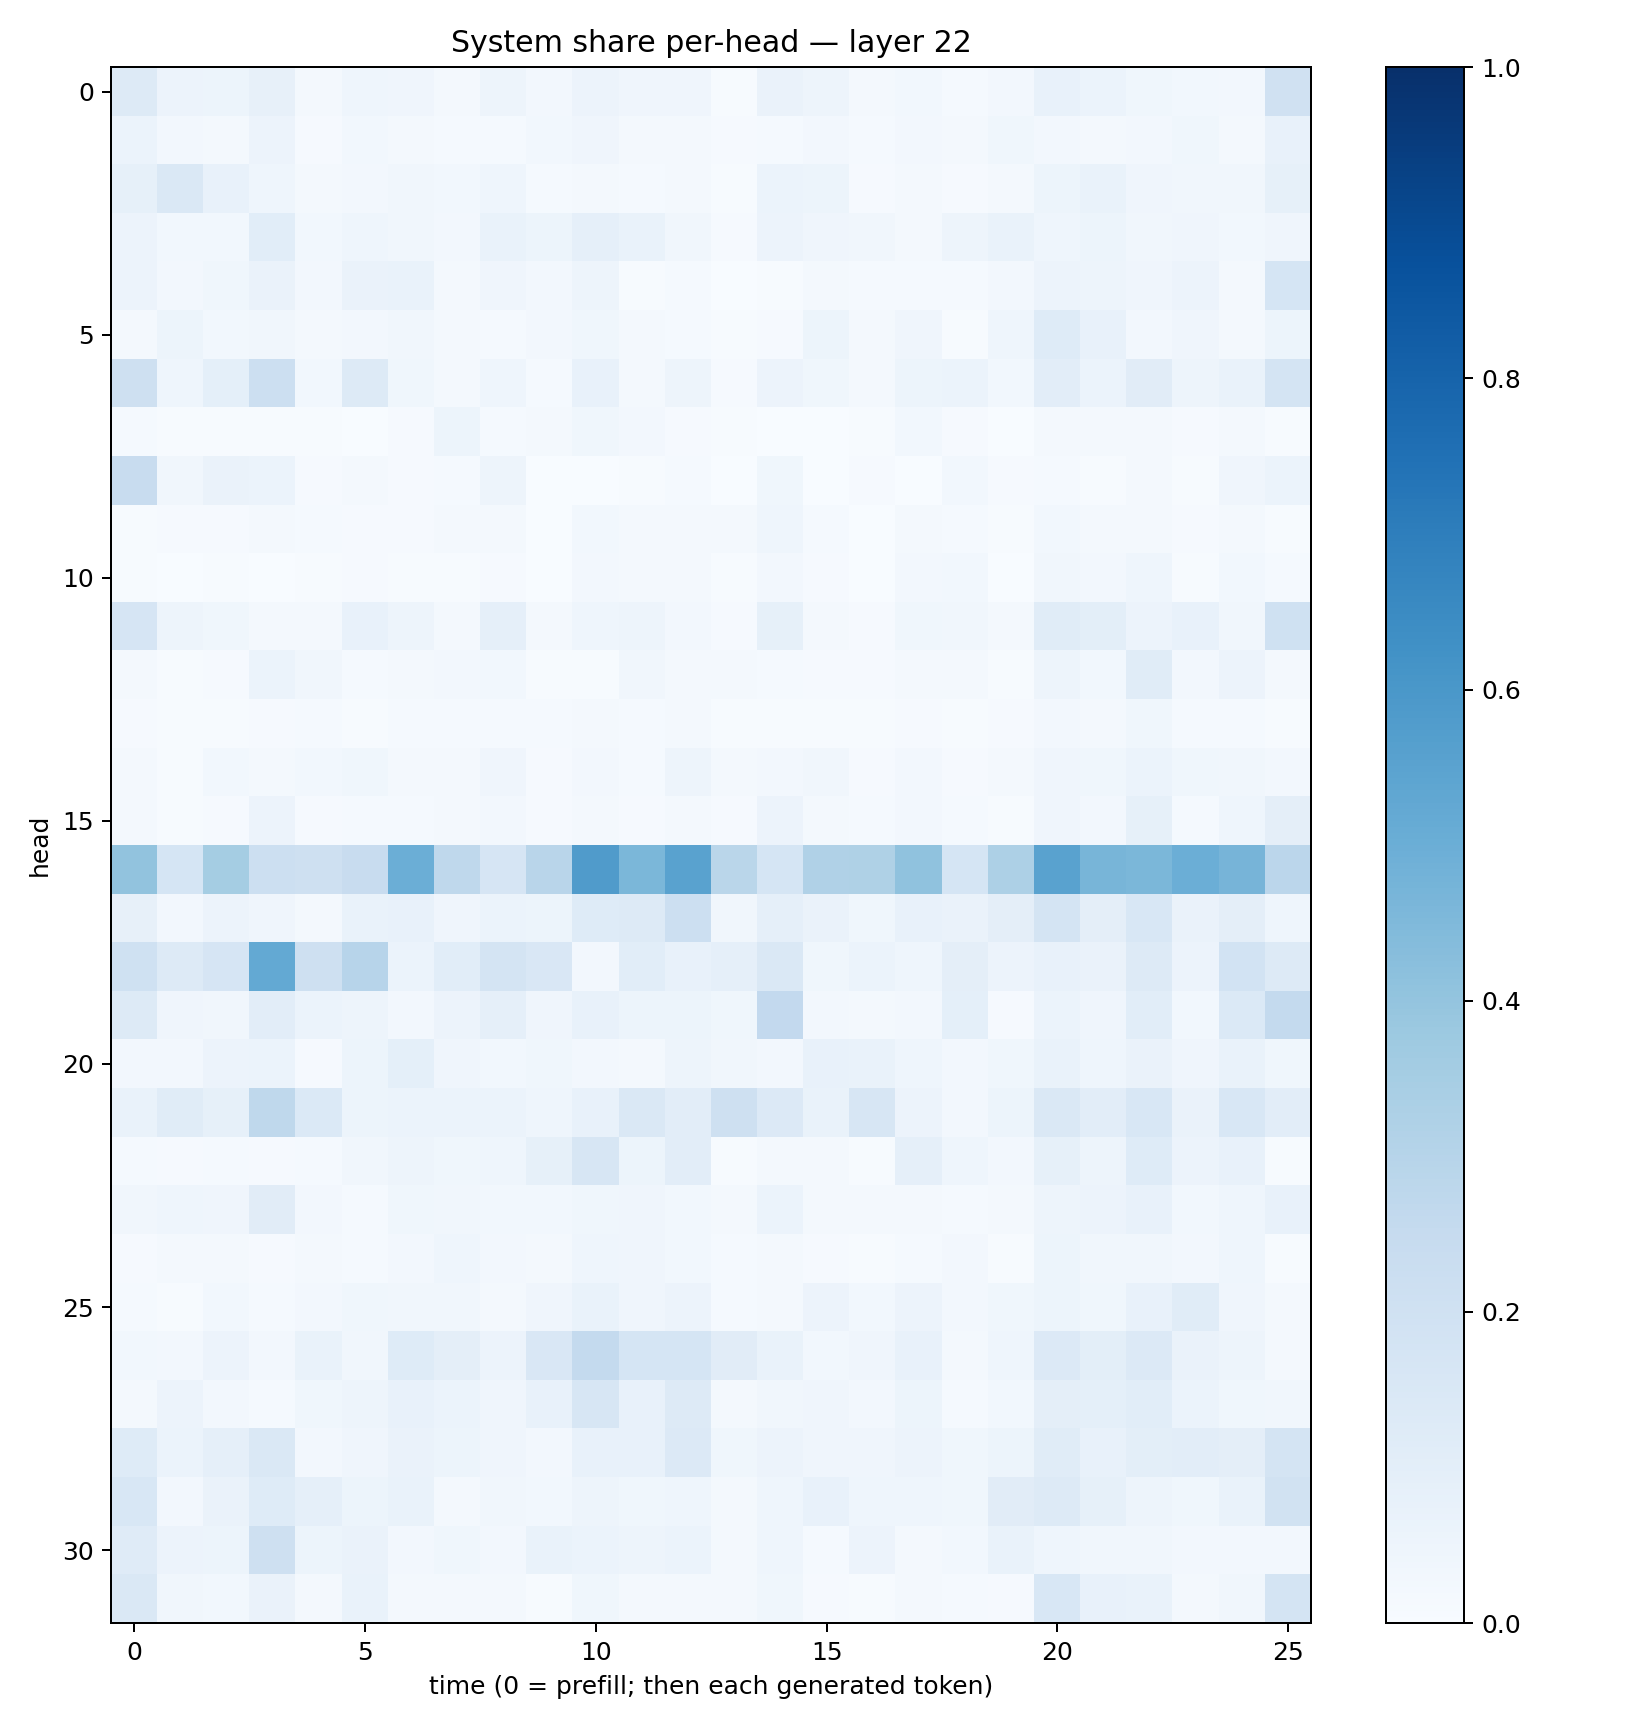

Values plotted in this chart, from the file beside it:
0.12608783, 0.05695943, 0.053202696, 0.081701264, 0.022647217, 0.04439201, 0.039949834, 0.021502547, 0.049953096, 0.024371192, 0.05645144, 0.039661687, 0.04176411, 0.0055955388, 0.064427115, 0.050424907, 0.01589261, 0.03043465, 0.012980657, 0.026614083, 0.0764102, 0.058910336, 0.035968434, 0.029465286
0.05967, 0.0239, 0.02069, 0.05835, 0.01158, 0.02925, 0.02067, 0.01426, 0.01379, 0.02795, 0.04068, 0.02286, 0.02196, 0.01019, 0.01381, 0.02669, 0.01398, 0.02474, 0.01711, 0.03535, 0.0249, 0.01715, 0.02385, 0.03623
0.08525, 0.1464, 0.07081, 0.04302, 0.01848, 0.02734, 0.03418, 0.02756, 0.04677, 0.01533, 0.02164, 0.01384, 0.02185, 0.005829, 0.06032, 0.05345, 0.01157, 0.01781, 0.008687, 0.01883, 0.05114, 0.07002, 0.03917, 0.03231
0.05648, 0.02748, 0.0276, 0.1057, 0.02908, 0.04306, 0.03148, 0.02585, 0.06895, 0.0545, 0.08967, 0.06997, 0.03248, 0.00995, 0.05483, 0.04146, 0.03133, 0.02152, 0.04789, 0.06812, 0.04329, 0.05147, 0.03373, 0.03957
0.05668, 0.02625, 0.03808, 0.06353, 0.02657, 0.06261, 0.06874, 0.01923, 0.04066, 0.0241, 0.04922, 0.007133, 0.01239, 0.002397, 0.005541, 0.0219, 0.01505, 0.01261, 0.01549, 0.02679, 0.05835, 0.04951, 0.0397, 0.05512
0.01969, 0.05117, 0.0274, 0.03473, 0.02134, 0.02676, 0.03153, 0.0234, 0.01393, 0.02675, 0.0357, 0.01574, 0.0153, 0.005753, 0.008727, 0.05234, 0.01663, 0.03999, 0.004343, 0.04654, 0.122, 0.07074, 0.02715, 0.04126
0.2049, 0.04562, 0.09107, 0.2164, 0.03031, 0.1325, 0.03562, 0.02315, 0.04438, 0.01254, 0.07712, 0.02272, 0.05019, 0.009262, 0.0554, 0.03838, 0.01844, 0.0543, 0.06221, 0.03095, 0.1054, 0.06188, 0.1118, 0.05055
0.01301, 0.004816, 0.005445, 0.004233, 0.006014, 0.003669, 0.01127, 0.05127, 0.01421, 0.02342, 0.03532, 0.02349, 0.01043, 0.00465, 0.003331, 0.002527, 0.006287, 0.02773, 0.007934, 0.003171, 0.01632, 0.01936, 0.01738, 0.008163
0.2408, 0.03298, 0.06614, 0.05861, 0.008814, 0.01979, 0.01054, 0.01287, 0.04845, 0.002061, 0.002456, 0.007263, 0.01314, 0.003631, 0.03835, 0.003699, 0.01032, 0.002429, 0.03008, 0.01078, 0.01306, 0.006851, 0.01942, 0.005923
0.005062, 0.01033, 0.009498, 0.01866, 0.0149, 0.008408, 0.01116, 0.01824, 0.02034, 0.003181, 0.03004, 0.01881, 0.0157, 0.01585, 0.04562, 0.01287, 0.003349, 0.02251, 0.01455, 0.0065, 0.03081, 0.01915, 0.01642, 0.008097
0.004891, 0.002799, 0.007241, 0.001634, 0.006529, 0.008147, 0.004578, 0.004434, 0.01109, 0.003102, 0.02687, 0.02212, 0.01573, 0.006875, 0.02517, 0.01155, 0.00378, 0.0269, 0.03055, 0.003755, 0.03225, 0.02596, 0.04585, 0.006006
0.1666, 0.04832, 0.03775, 0.01911, 0.01626, 0.07611, 0.05072, 0.01671, 0.0893, 0.02323, 0.04631, 0.05053, 0.02449, 0.009281, 0.08222, 0.02029, 0.008759, 0.03585, 0.03237, 0.01856, 0.1172, 0.09976, 0.05726, 0.07802
0.02016, 0.004343, 0.01035, 0.06083, 0.03488, 0.01508, 0.01618, 0.02577, 0.02859, 0.004265, 0.007489, 0.03349, 0.01587, 0.02241, 0.01309, 0.007956, 0.01132, 0.01943, 0.02107, 0.006157, 0.04994, 0.0286, 0.1151, 0.02513
0.01082, 0.006004, 0.006808, 0.01068, 0.01246, 0.007732, 0.01308, 0.01293, 0.01247, 0.01457, 0.01676, 0.01232, 0.01615, 0.006829, 0.00776, 0.005775, 0.007536, 0.008307, 0.005389, 0.008042, 0.02392, 0.02001, 0.03844, 0.01221
0.01624, 0.007582, 0.02776, 0.02071, 0.02783, 0.03755, 0.01709, 0.01975, 0.04063, 0.009673, 0.02626, 0.01421, 0.04941, 0.01713, 0.02439, 0.0328, 0.01115, 0.025, 0.01127, 0.01617, 0.04128, 0.03883, 0.06203, 0.03707
0.02238, 0.005028, 0.00827, 0.05655, 0.009063, 0.01422, 0.01221, 0.01992, 0.0266, 0.007836, 0.01862, 0.01068, 0.0191, 0.00933, 0.05746, 0.01899, 0.01509, 0.0253, 0.01531, 0.006548, 0.04156, 0.02439, 0.08505, 0.01481
0.4043, 0.1714, 0.3516, 0.2167, 0.2037, 0.2368, 0.4968, 0.2731, 0.1662, 0.2918, 0.5815, 0.4602, 0.5513, 0.2861, 0.1688, 0.3169, 0.3226, 0.4069, 0.1681, 0.3277, 0.5519, 0.465, 0.4575, 0.4988
0.08196, 0.024, 0.05764, 0.03984, 0.01709, 0.0674, 0.07314, 0.04181, 0.0614, 0.05219, 0.124, 0.128, 0.2169, 0.03324, 0.08915, 0.06475, 0.03708, 0.0759, 0.06427, 0.09578, 0.1744, 0.09665, 0.1526, 0.06525
0.2, 0.1255, 0.1673, 0.5207, 0.2091, 0.2966, 0.05884, 0.1082, 0.1732, 0.1505, 0.02604, 0.1056, 0.07232, 0.08931, 0.1442, 0.03533, 0.06113, 0.04366, 0.09655, 0.05798, 0.07226, 0.0636, 0.1311, 0.05578
0.1278, 0.04256, 0.0325, 0.1018, 0.06221, 0.04723, 0.02555, 0.05748, 0.08761, 0.04231, 0.07113, 0.05288, 0.05444, 0.03536, 0.26, 0.02424, 0.02275, 0.02452, 0.09218, 0.009159, 0.06216, 0.03907, 0.1056, 0.03105
0.02677, 0.02392, 0.05709, 0.06106, 0.0109, 0.05405, 0.09274, 0.04125, 0.02742, 0.03669, 0.02631, 0.02314, 0.04799, 0.03143, 0.02686, 0.07737, 0.0676, 0.0431, 0.0266, 0.03863, 0.06712, 0.04661, 0.06343, 0.04199
0.06942, 0.1136, 0.08256, 0.2726, 0.1388, 0.0524, 0.06235, 0.06084, 0.06067, 0.04408, 0.07253, 0.1428, 0.1037, 0.2107, 0.135, 0.06961, 0.1631, 0.0558, 0.02721, 0.05397, 0.147, 0.1037, 0.1526, 0.066
0.01303, 0.009389, 0.01196, 0.0104, 0.01348, 0.03502, 0.04855, 0.03715, 0.04516, 0.08288, 0.1637, 0.05201, 0.1053, 0.00766, 0.02111, 0.01763, 0.006909, 0.08657, 0.04403, 0.0271, 0.08298, 0.04987, 0.1216, 0.05689
0.03434, 0.04558, 0.04034, 0.1132, 0.02457, 0.01183, 0.03558, 0.03159, 0.02936, 0.02946, 0.03876, 0.04008, 0.02975, 0.02159, 0.06085, 0.02278, 0.02025, 0.01934, 0.01187, 0.0214, 0.05056, 0.05788, 0.07093, 0.02886
0.009382, 0.01573, 0.01895, 0.008702, 0.01758, 0.01325, 0.0241, 0.04505, 0.0257, 0.01944, 0.04686, 0.04067, 0.02971, 0.01205, 0.02102, 0.008872, 0.00535, 0.01409, 0.02508, 0.007059, 0.05159, 0.03158, 0.03515, 0.0257
0.01277, 0.007738, 0.02736, 0.01481, 0.02628, 0.03844, 0.03489, 0.03234, 0.01795, 0.04205, 0.06801, 0.04205, 0.05571, 0.01432, 0.01771, 0.05585, 0.02741, 0.05486, 0.02665, 0.03887, 0.05435, 0.03866, 0.07205, 0.1149
0.03083, 0.02722, 0.0551, 0.02604, 0.06942, 0.03127, 0.1223, 0.09522, 0.05664, 0.1486, 0.2542, 0.1709, 0.1695, 0.1114, 0.0683, 0.02999, 0.04017, 0.07805, 0.01832, 0.04652, 0.1348, 0.1006, 0.133, 0.06519
0.02321, 0.05831, 0.02713, 0.01378, 0.03796, 0.04896, 0.07765, 0.06012, 0.04021, 0.07724, 0.1569, 0.07389, 0.1314, 0.02092, 0.03292, 0.04235, 0.02503, 0.05105, 0.01277, 0.0305, 0.09706, 0.0926, 0.1073, 0.06066
0.1229, 0.05935, 0.08906, 0.1454, 0.02428, 0.04202, 0.06447, 0.05106, 0.04129, 0.02455, 0.07254, 0.07565, 0.1358, 0.03705, 0.05706, 0.04035, 0.04204, 0.0575, 0.03519, 0.05145, 0.1133, 0.07536, 0.09898, 0.1052
0.1559, 0.02552, 0.065, 0.1244, 0.0892, 0.05408, 0.06717, 0.02314, 0.03417, 0.02757, 0.04859, 0.03641, 0.04489, 0.02131, 0.04415, 0.07444, 0.04576, 0.04466, 0.03755, 0.1111, 0.1306, 0.08449, 0.04799, 0.03868
0.1191, 0.05777, 0.05463, 0.2105, 0.05246, 0.06434, 0.02692, 0.03612, 0.02491, 0.06693, 0.06175, 0.04936, 0.06029, 0.02157, 0.0438, 0.01543, 0.05613, 0.02126, 0.02773, 0.06745, 0.04533, 0.0326, 0.03407, 0.02667
0.1415, 0.03495, 0.02788, 0.06339, 0.01925, 0.06918, 0.02027, 0.02069, 0.02241, 0.004904, 0.03557, 0.01644, 0.02045, 0.02325, 0.0387, 0.01131, 0.005712, 0.02017, 0.01231, 0.008494, 0.1535, 0.07156, 0.0689, 0.01973
